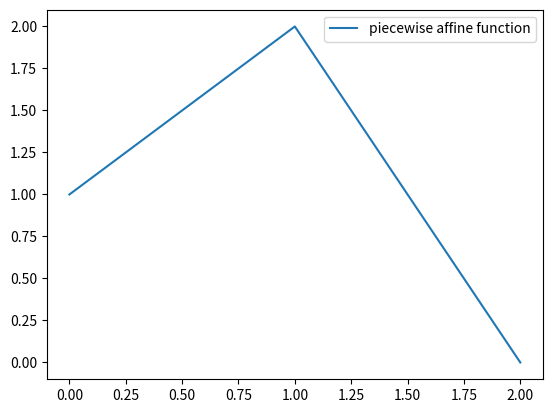

The script that saved this image:
# Copyright 2023 CNRS

# Author: Florent Lamiraux

# Redistribution and use in source and binary forms, with or without
# modification, are permitted provided that the following conditions
# are met:

# 1. Redistributions of source code must retain the above copyright
# notice, this list of conditions and the following disclaimer.

# 2. Redistributions in binary form must reproduce the above copyright
# notice, this list of conditions and the following disclaimer in the
# documentation and/or other materials provided with the distribution.

# THIS SOFTWARE IS PROVIDED BY THE COPYRIGHT HOLDERS AND CONTRIBUTORS
# "AS IS" AND ANY EXPRESS OR IMPLIED WARRANTIES, INCLUDING, BUT NOT
# LIMITED TO, THE IMPLIED WARRANTIES OF MERCHANTABILITY AND FITNESS
# FOR A PARTICULAR PURPOSE ARE DISCLAIMED. IN NO EVENT SHALL THE
# COPYRIGHT HOLDER OR CONTRIBUTORS BE LIABLE FOR ANY DIRECT, INDIRECT,
# INCIDENTAL, SPECIAL, EXEMPLARY, OR CONSEQUENTIAL DAMAGES (INCLUDING,
# BUT NOT LIMITED TO, PROCUREMENT OF SUBSTITUTE GOODS OR SERVICES;
# LOSS OF USE, DATA, OR PROFITS; OR BUSINESS INTERRUPTION) HOWEVER
# CAUSED AND ON ANY THEORY OF LIABILITY, WHETHER IN CONTRACT, STRICT
# LIABILITY, OR TORT (INCLUDING NEGLIGENCE OR OTHERWISE) ARISING IN
# ANY WAY OUT OF THE USE OF THIS SOFTWARE, EVEN IF ADVISED OF THE
# POSSIBILITY OF SUCH DAMAGE.

# Function of a real value defined over intervals
#
# member segments is a list of functions defined over intervals
# each such function should have members t_start and t_end defining the
# interval of definition of the function.
class Piecewise(object):
    def __init__(self):
        self.segments = list()

    # Evaluation of the function with operator()
    def __call__(self, t):
        if len(self.segments) == 0:
            raise RuntimeError('This "Piecewise" instance is empty.')
        for s in self.segments:
            if t <= s.t_end: break
        return s(t)

# Affine trajectory
class Affine(object):
    # Constructor
    #  - [t_init, t_end]: interval of definition
    #  - p_init, p_end: initial and final values
    def __init__(self, t_init, t_end, p_init, p_end):
        if t_init >= t_end:
            raise RuntimeError(f"t_end ({t_end}) should be bigger than t_init ({t_init}).")
        self.t_init = t_init
        self.t_end = t_end
        self.p_init = p_init
        self.p_end = p_end

    # Evaluation of the function with operator()
    def __call__(self, t):
        a = (t - self.t_init)/(self.t_end-self.t_init)
        p = (1 - a) * self.p_init + a * self.p_end
        return p

# Constant function
class Constant(object):
    def __init__(self, t_init, t_end, value):
        self.t_init = t_init
        self.t_end = t_end
        self.value = value

    def __call__(self, t):
        return self.value


if __name__ == "__main__":
    import matplotlib.pyplot as plt
    import numpy as np

    af1 = Affine(0, 1, 1, 2)
    af2 = Affine(1, 2, 2, 0)
    pw = Piecewise()
    pw.segments.append(af1)
    pw.segments.append(af2)
    
    times = 0.01 * np.arange(201)
    values = list(map(pw, times))
    fig = plt.figure()
    ax = fig.add_subplot(111)
    ax.plot(times, values, label="piecewise affine function")
    ax.legend()
    plt.show()

        
